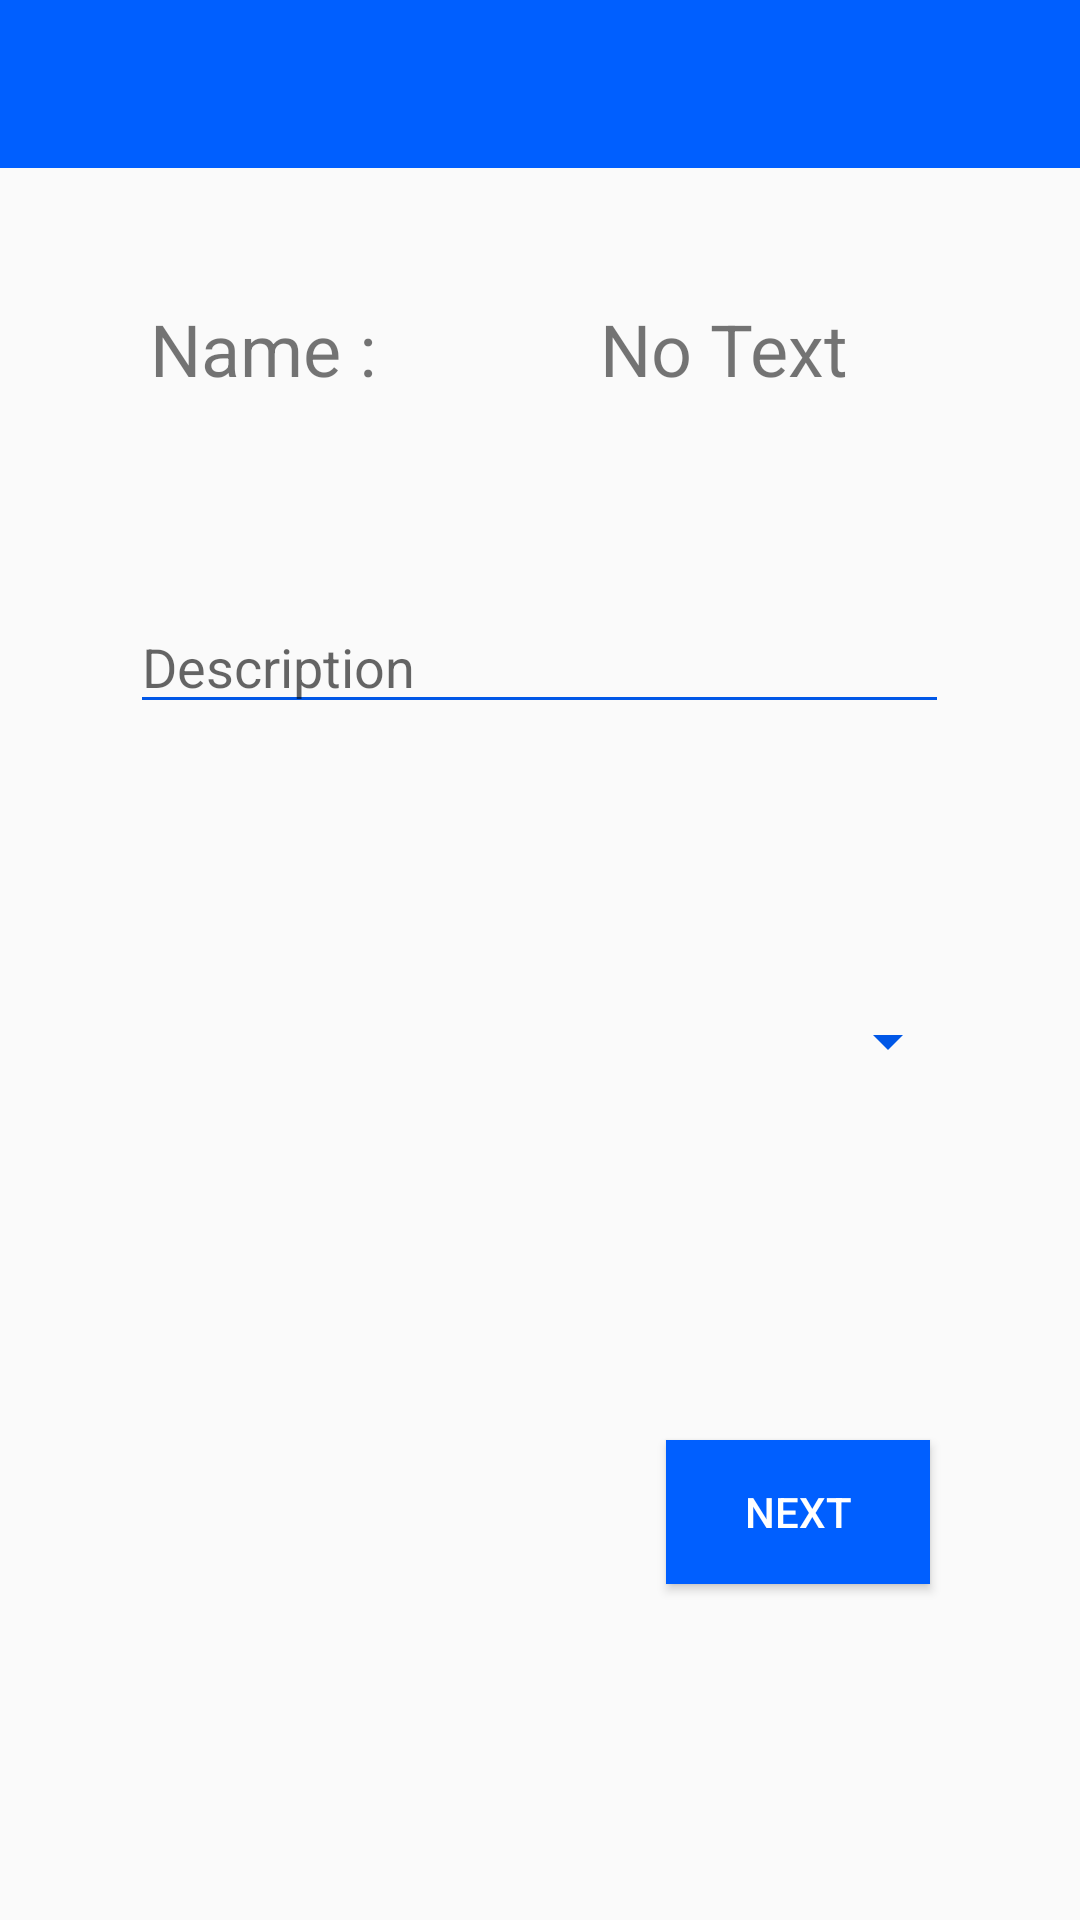

Here is an Android app screen rendered from its layout file. Give the layout XML and the strings, colors and styles it references.
<!-- AndroidManifest.xml: application theme AppTheme -->
<!-- res/layout/activity_claim__now.xml -->
<?xml version="1.0" encoding="utf-8"?>


    <RelativeLayout
        xmlns:android="http://schemas.android.com/apk/res/android"
        xmlns:app="http://schemas.android.com/apk/res-auto"
        xmlns:tools="http://schemas.android.com/tools"
        android:layout_width="match_parent"
        android:layout_height="match_parent"
        tools:context=".Claim_Now">

    
    <android.support.v7.widget.Toolbar
        android:id="@+id/toolbar"
        android:layout_width="match_parent"
        android:layout_height="?attr/actionBarSize"
        android:background="?attr/colorPrimary"
        android:theme="@style/ThemeOverlay.AppCompat.Dark"
        app:layout_constraintTop_toTopOf="parent" />

    <TextView
        android:id="@+id/textView11"
        android:layout_width="wrap_content"
        android:layout_height="wrap_content"
        android:layout_marginTop="100dp"
        android:text="Name :"
        android:textSize="24sp"
        android:layout_marginStart="50dp"/>

    <TextView
        android:id="@+id/UniName"
        android:layout_width="wrap_content"
        android:layout_height="wrap_content"
        android:layout_marginTop="100dp"
        android:text="No Text"
        android:textSize="24sp"
        android:layout_marginStart="200dp"/>


    
    <EditText
        android:id="@+id/desc"
        android:layout_width="wrap_content"
        android:layout_height="wrap_content"
        android:layout_marginTop="200dp"
        android:ems="13"
        android:hint="Description"
        android:inputType="textPersonName"
        android:layout_centerHorizontal="true"
        />

    
    <Spinner
        android:id="@+id/buscateg_spinner"
        android:layout_width="280dp"
        android:layout_height="wrap_content"
        android:layout_marginTop="335dp"
        android:layout_centerHorizontal="true"
        android:textColor="@android:color/white"
        />

    
    <Button
        android:id="@+id/button7"
        android:layout_width="wrap_content"
        android:layout_height="wrap_content"
        android:layout_marginTop="480dp"
        android:background="@color/colorPrimary"
        android:onClick="SubmitBtnClicked"
        android:text="Next"
        android:textColor="@android:color/white"
        android:layout_alignParentRight="true"
        android:layout_marginEnd="50dp"

        />

    </RelativeLayout>
<!-- resources referenced by this layout -->
<resources>
  <color name="colorPrimary">#005fff</color>
  <style name="AppTheme" parent="Theme.AppCompat.Light.NoActionBar">
          
          <item name="colorPrimary">@color/colorPrimary</item>
          <item name="colorPrimaryDark">@color/colorPrimaryDark</item>
          <item name="colorAccent">@color/colorAccent</item>
          <item name="colorControlNormal">#0057e7</item>
          <item name="colorControlActivated">#0057e7</item>
      </style>
  <color name="colorPrimaryDark">#005edc </color>
  <color name="colorAccent">#D81B60</color>
</resources>
